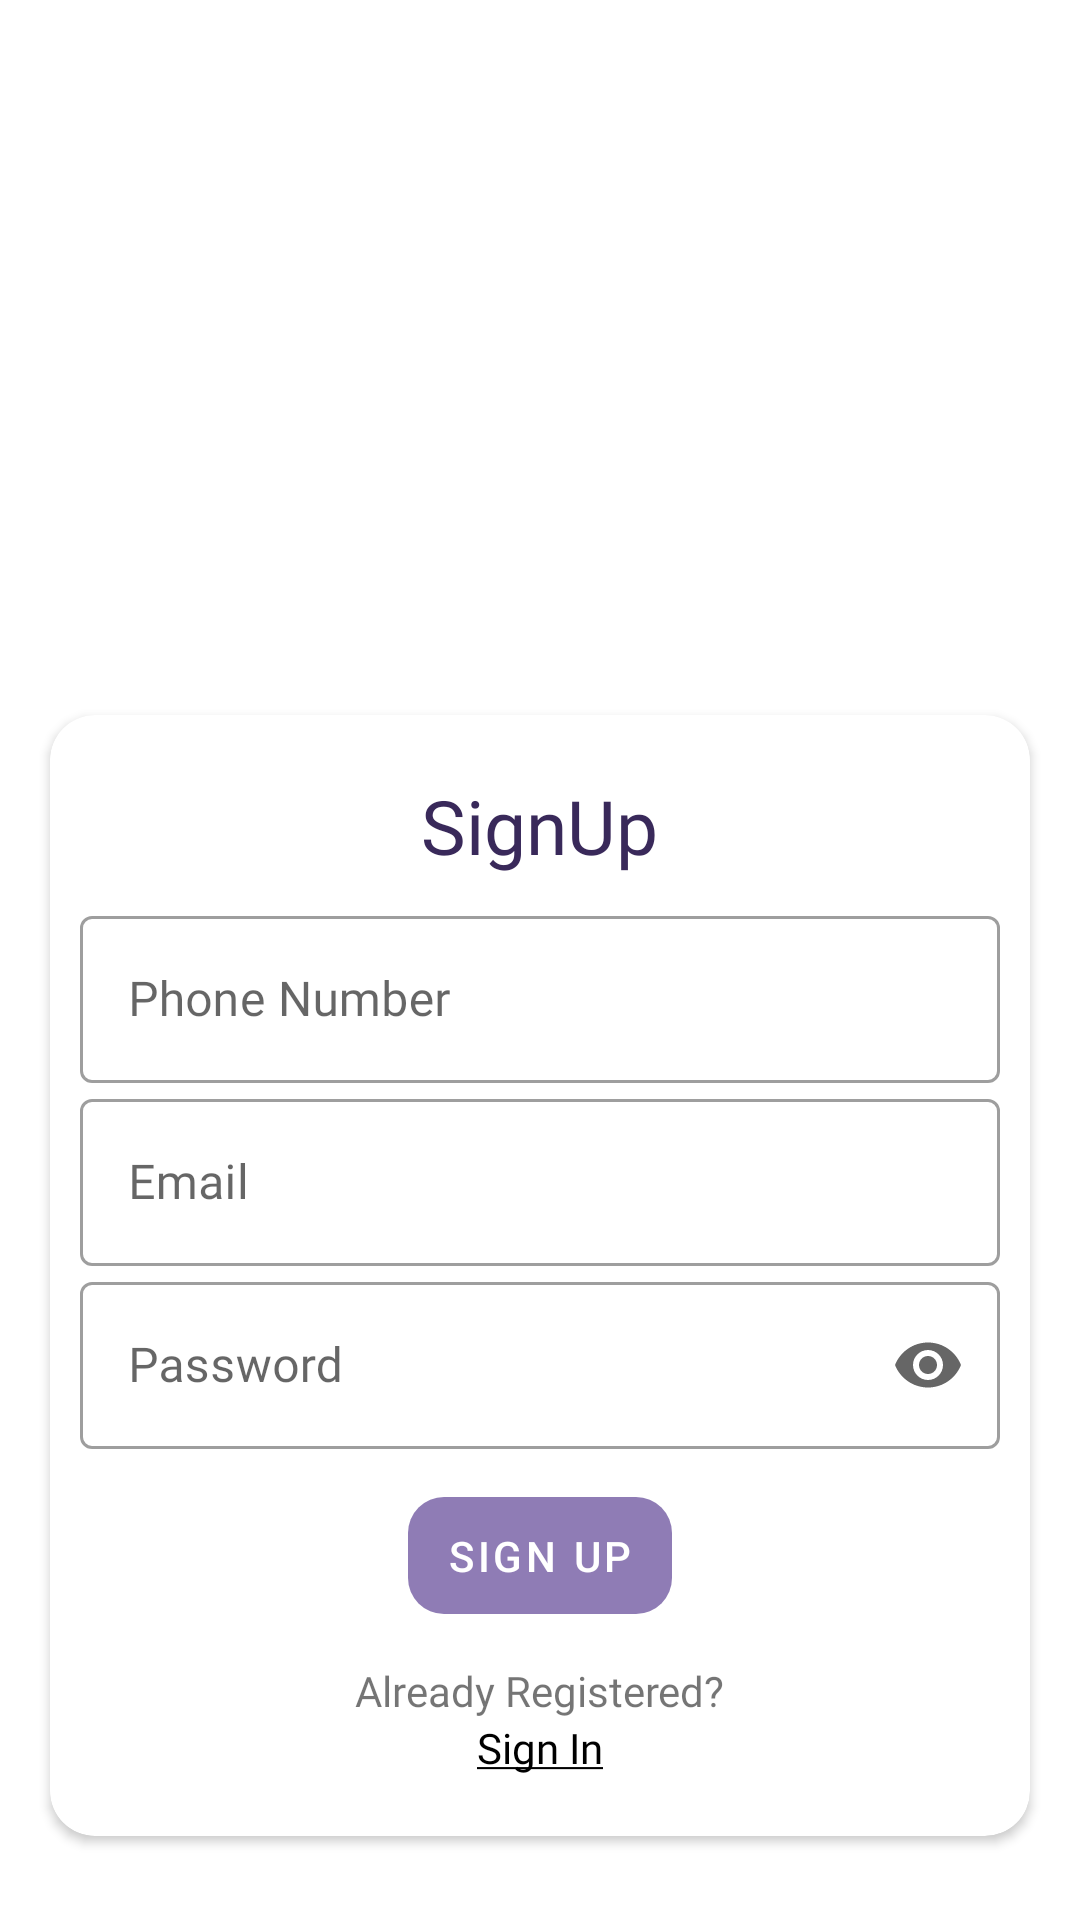

The Android layout XML behind this screen, and the referenced resources:
<!-- AndroidManifest.xml: application theme AppTheme -->
<!-- res/layout/activity_sign_up.xml -->
<?xml version="1.0" encoding="utf-8"?>
<androidx.constraintlayout.widget.ConstraintLayout xmlns:android="http://schemas.android.com/apk/res/android"
    xmlns:app="http://schemas.android.com/apk/res-auto"
    android:layout_width="match_parent"
    android:layout_height="match_parent">

    <ImageView
        android:id="@+id/authenticationImage"
        android:layout_width="match_parent"
        android:layout_height="200dp"
        android:contentDescription="@string/app_name"
        android:src="@drawable/ic_undraw_mobile_login_ikmv"
        app:layout_constraintBottom_toTopOf="@+id/card"
        app:layout_constraintLeft_toLeftOf="parent"
        app:layout_constraintRight_toRightOf="parent"
        app:layout_constraintTop_toTopOf="parent" />

    <androidx.cardview.widget.CardView
        android:id="@+id/card"
        android:layout_width="match_parent"
        android:layout_height="wrap_content"
        android:layout_margin="10dp"
        app:cardCornerRadius="15dp"
        app:cardUseCompatPadding="true"
        app:contentPaddingBottom="10dp"
        app:contentPaddingTop="10dp"
        app:layout_constraintBottom_toBottomOf="parent"
        app:layout_constraintLeft_toLeftOf="parent"
        app:layout_constraintRight_toRightOf="parent"
        app:layout_constraintTop_toBottomOf="@id/authenticationImage">

        <RelativeLayout
            android:layout_width="match_parent"
            android:layout_height="wrap_content"
            android:padding="10dp">

            <TextView
                android:id="@+id/logintext"
                android:layout_width="wrap_content"
                android:layout_height="wrap_content"
                android:layout_centerHorizontal="true"
                android:fontFamily="@font/overpass_semibold"
                android:text="@string/signup"
                android:textColor="@color/colorPrimaryDark"
                android:textSize="25sp" />

            <com.google.android.material.textfield.TextInputLayout
                android:id="@+id/PhoneNumberlayout"
                style="@style/Widget.MaterialComponents.TextInputLayout.OutlinedBox"
                android:layout_width="match_parent"
                android:layout_height="wrap_content"
                android:layout_below="@+id/logintext"
                android:layout_marginTop="8dp">

                <com.google.android.material.textfield.TextInputEditText
                    android:id="@+id/phoneNumberSignup"
                    android:layout_width="match_parent"
                    android:layout_height="match_parent"
                    android:fontFamily="@font/overpass_semibold"
                    android:hint="@string/phone_number"
                    android:maxLength="10"
                    android:inputType="textEmailAddress"/>
            </com.google.android.material.textfield.TextInputLayout>

            <com.google.android.material.textfield.TextInputLayout
                android:id="@+id/usernamelayout"
                style="@style/Widget.MaterialComponents.TextInputLayout.OutlinedBox"
                android:layout_width="match_parent"
                android:layout_height="wrap_content"
                android:layout_below="@+id/PhoneNumberlayout">

                <com.google.android.material.textfield.TextInputEditText
                    android:id="@+id/usernameSignUp"
                    android:layout_width="match_parent"
                    android:layout_height="match_parent"
                    android:fontFamily="@font/overpass_semibold"
                    android:hint="@string/email"
                    android:inputType="textEmailAddress"/>
            </com.google.android.material.textfield.TextInputLayout>

            <com.google.android.material.textfield.TextInputLayout
                android:id="@+id/passwordlayout"
                style="@style/Widget.MaterialComponents.TextInputLayout.OutlinedBox"
                android:layout_width="match_parent"
                android:layout_height="wrap_content"
                android:layout_below="@+id/usernamelayout"
                app:endIconMode="password_toggle">

                <com.google.android.material.textfield.TextInputEditText
                    android:id="@+id/passwordSignUp"
                    android:layout_width="match_parent"
                    android:layout_height="match_parent"
                    android:fontFamily="@font/overpass_semibold"
                    android:hint="@string/password"
                    android:inputType="textPassword"/>
            </com.google.android.material.textfield.TextInputLayout>

            <com.google.android.material.button.MaterialButton
                android:id="@+id/SignUp"
                style="@style/Widget.MaterialComponents.Button.UnelevatedButton"
                android:layout_width="wrap_content"
                android:layout_height="wrap_content"
                android:layout_below="@+id/passwordlayout"
                android:layout_centerHorizontal="true"
                android:layout_margin="10dp"
                android:padding="10dp"
                android:text="@string/sign_up_button"
                app:cornerRadius="12dp" />

            <TextView
                android:id="@+id/already"
                android:layout_width="wrap_content"
                android:layout_height="wrap_content"
                android:layout_below="@id/SignUp"
                android:layout_centerHorizontal="true"
                android:fontFamily="@font/titillium_web_semibold"
                android:text="@string/already_registered" />

            <TextView
                android:id="@+id/signIn"
                android:layout_width="wrap_content"
                android:layout_height="wrap_content"
                android:layout_below="@+id/already"
                android:layout_centerHorizontal="true"
                android:fontFamily="@font/titillium_web_semibold"
                android:text="@string/sign_in"
                android:textColor="#000" />
        </RelativeLayout>

    </androidx.cardview.widget.CardView>


</androidx.constraintlayout.widget.ConstraintLayout>
<!-- resources referenced by this layout -->
<resources>
  <color name="colorPrimaryDark">#39295a</color>
  <string name="already_registered">Already Registered?</string>
  <string name="app_name">MediCare</string>
  <string name="email">Email</string>
  <string name="password">Password</string>
  <string name="phone_number">Phone Number</string>
  <string name="sign_in"><u>Sign In</u></string>
  <string name="sign_up_button">SIGN UP</string>
  <string name="signup">SignUp</string>
  <style name="AppTheme" parent="Theme.MaterialComponents.Light.NoActionBar">
          
          <item name="colorPrimary">@color/colorPrimary</item>
          <item name="colorPrimaryDark">@color/colorPrimaryDark</item>
          <item name="colorAccent">@color/colorAccent</item>
      </style>
  <color name="colorPrimary">#8f7cb5</color>
  <color name="colorAccent">#D81B60</color>
</resources>
